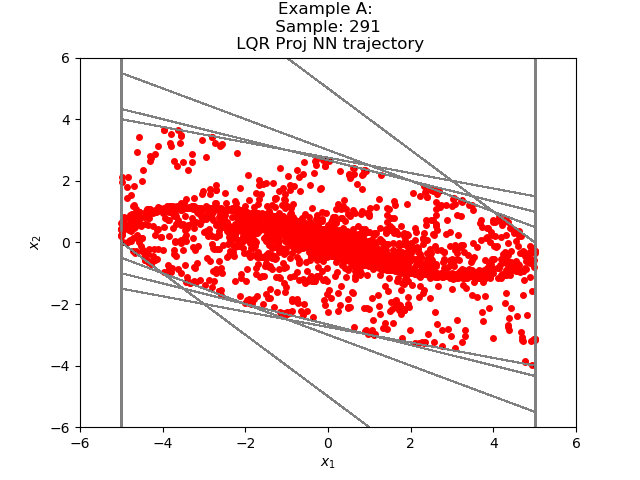

Data behind this chart, as committed beside it:
5.296181346771322573e-01, -2.088671712908855227e+00
-1.559053540229797363e+00, -1.088672399520874023e+00
-2.647725939750671387e+00, -2.241893410682678223e-01
-2.871915400028228760e+00, 3.196455836296081543e-01
-2.552269756793975830e+00, 6.041472852230072021e-01
-1.948122382164001465e+00, 6.766931712627410889e-01
-1.271429181098937988e+00, 6.108022779226303101e-01
-6.606268882751464844e-01, 4.727725684642791748e-01
-1.878543198108673096e-01, 3.163872659206390381e-01
1.285329461097717285e-01, 1.695763915777206421e-01
